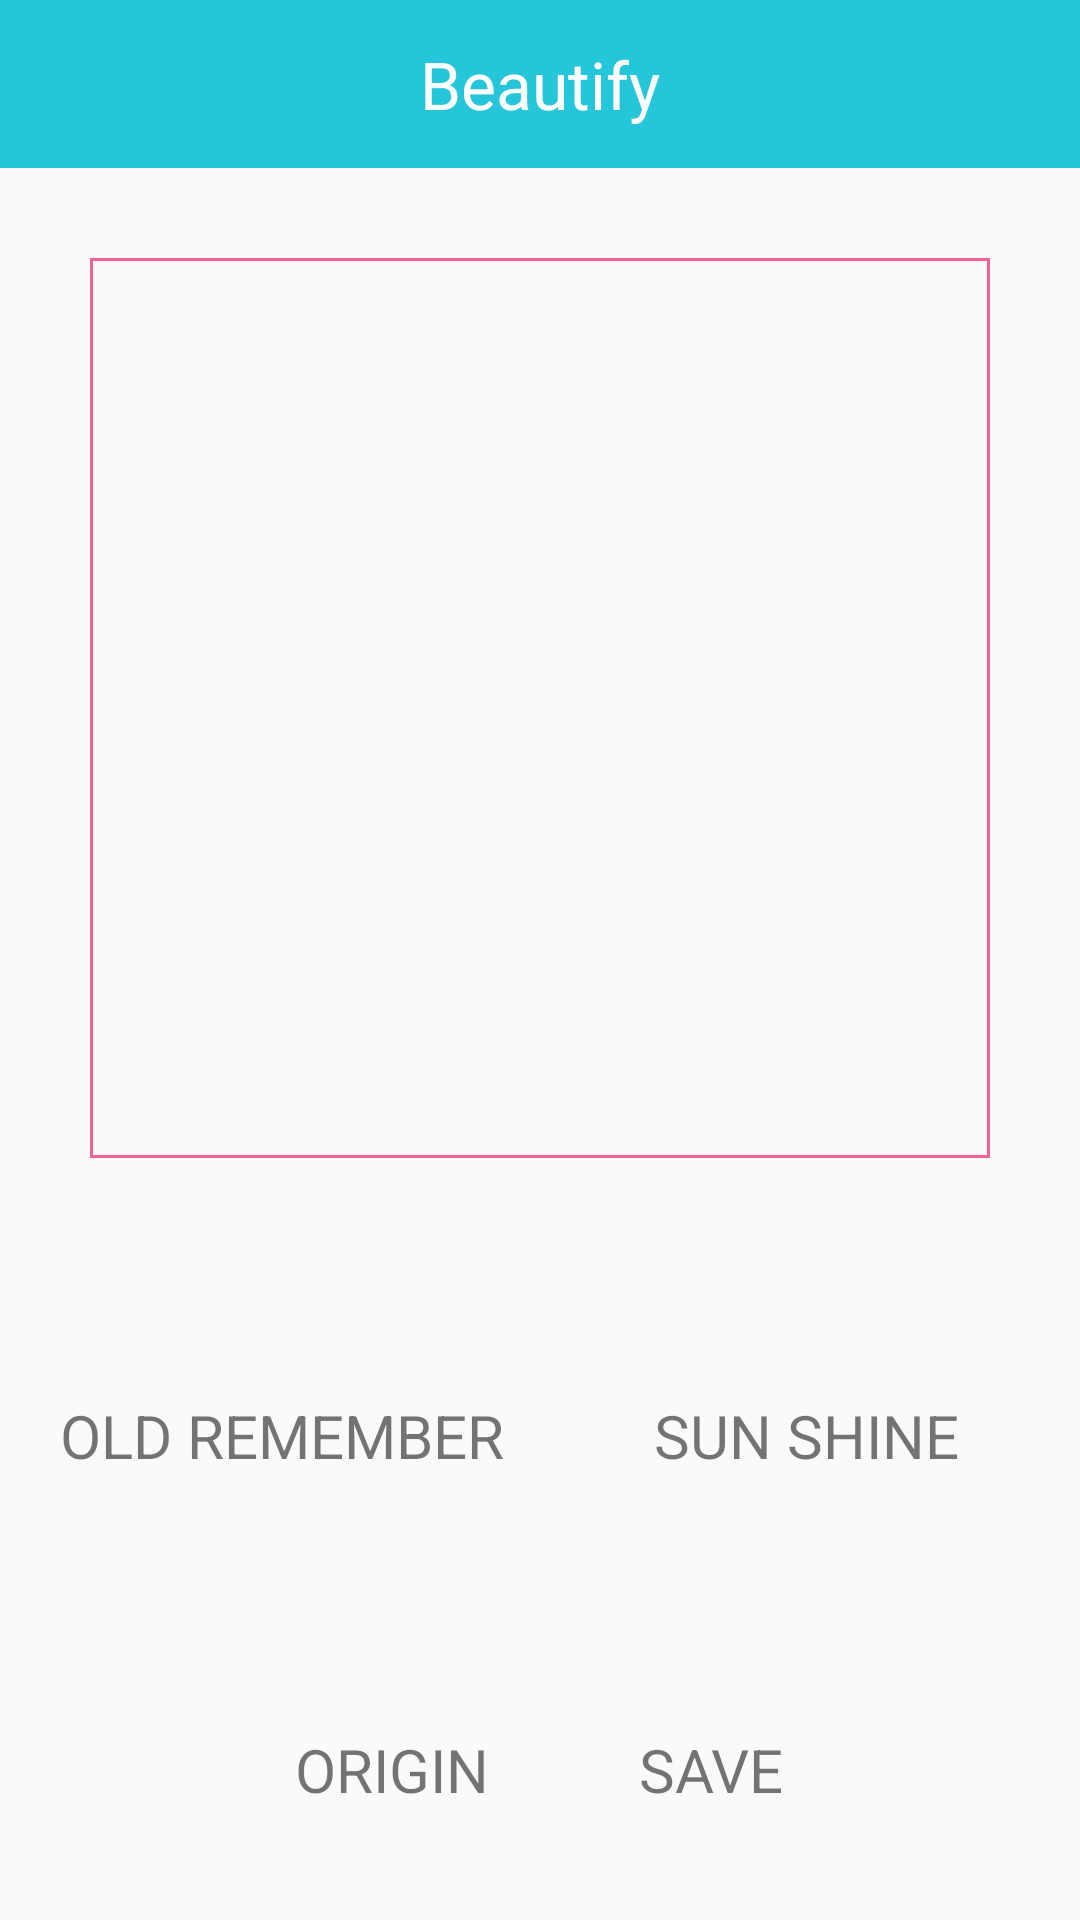

Here is an Android app screen rendered from its layout file. Give the layout XML and the strings, colors and styles it references.
<!-- AndroidManifest.xml: application theme AppTheme -->
<!-- res/layout/activity_beautify.xml -->
<?xml version="1.0" encoding="utf-8"?>
<LinearLayout xmlns:android="http://schemas.android.com/apk/res/android"
    xmlns:toolbar="http://schemas.android.com/apk/res-auto"
    xmlns:tools="http://schemas.android.com/tools"
    android:layout_width="match_parent"
    android:layout_height="match_parent"
    android:orientation="vertical"
    tools:context="cn.edu.sjtu.se.walknshot.androidclient.AddPicturesActivity">

    <android.support.v7.widget.Toolbar
        android:id="@+id/toolbar"
        android:layout_width="match_parent"
        android:layout_height="wrap_content"
        android:background="@color/colorPrimaryDark"
        toolbar:theme="@style/ThemeOverlay.AppCompat.Dark.ActionBar">

        <TextView
            android:layout_width="wrap_content"
            android:layout_height="wrap_content"
            android:layout_gravity="center"
            android:text="@string/title_beautifypictures"
            android:textAppearance="?android:textAppearanceLarge"
            android:textColor="@color/white" />

    </android.support.v7.widget.Toolbar>

    <ScrollView
        android:layout_width="match_parent"
        android:layout_height="match_parent">

        <LinearLayout
            android:layout_width="match_parent"
            android:layout_height="wrap_content"
            android:orientation="vertical">
            
            <LinearLayout
                android:layout_width="match_parent"
                android:layout_height="match_parent"
                android:orientation="vertical"
                android:gravity="center">
                
                <ImageView
                    android:id="@+id/tempImage"
                    android:layout_width="wrap_content"
                    android:layout_height="wrap_content"
                    android:adjustViewBounds="true"
                    android:layout_marginTop="30dip"
                    android:contentDescription="@null"
                    android:background="@drawable/bg_gridview"
                    android:minHeight="300dip"
                    android:minWidth="300dip" />
            </LinearLayout>
            
            <LinearLayout
                android:id="@+id/Layout_bottom"
                android:layout_width="fill_parent"
                android:layout_height="wrap_content"
                android:orientation="vertical"
                android:layout_marginTop="15dip"
                android:gravity="center" >

                <LinearLayout
                    android:id="@+id/Layout_bottom1"
                    android:layout_width="fill_parent"
                    android:layout_height="wrap_content"
                    android:gravity="center" >

                    <TextView
                        android:id="@+id/oldRemember"
                        android:layout_width="wrap_content"
                        android:layout_height="wrap_content"
                        android:background="@drawable/bg_text"
                        android:gravity="center"
                        android:paddingBottom="5dip"
                        android:paddingLeft="20dip"
                        android:paddingRight="20dip"
                        android:paddingTop="5dip"
                        android:layout_marginEnd="10dp"
                        android:text="@string/oldRemember"
                        android:textAllCaps="true"
                        android:textSize="20sp" />
                    <TextView
                        android:id="@+id/sunShine"
                        android:layout_width="wrap_content"
                        android:layout_height="wrap_content"
                        android:background="@drawable/bg_text"
                        android:gravity="center"
                        android:paddingBottom="5dip"
                        android:paddingLeft="20dip"
                        android:paddingRight="20dip"
                        android:paddingTop="5dip"
                        android:layout_marginEnd="10dp"
                        android:text="@string/sunShine"
                        android:textAllCaps="true"
                        android:textSize="20sp" />
                    <TextView
                        android:id="@+id/sketch"
                        android:layout_width="wrap_content"
                        android:layout_height="wrap_content"
                        android:background="@drawable/bg_text"
                        android:gravity="center"
                        android:paddingBottom="5dip"
                        android:paddingLeft="20dip"
                        android:paddingRight="20dip"
                        android:paddingTop="5dip"
                        android:text="@string/sketch"
                        android:textAllCaps="true"
                        android:textSize="20sp" />

                    </LinearLayout>
                <LinearLayout
                    android:id="@+id/Layout_bottom2"
                    android:layout_width="fill_parent"
                    android:layout_height="wrap_content"
                    android:layout_marginTop="15dip"
                    android:gravity="center" >

                    <TextView
                        android:id="@+id/cancelBeautify"
                        android:layout_width="wrap_content"
                        android:layout_height="wrap_content"
                        android:background="@drawable/bg_text"
                        android:gravity="center"
                        android:paddingBottom="5dip"
                        android:paddingLeft="20dip"
                        android:paddingRight="20dip"
                        android:paddingTop="5dip"
                        android:layout_marginEnd="10dp"
                        android:text="@string/cancelBeautify"
                        android:textAllCaps="true"
                        android:textSize="20sp" />

                    <TextView
                        android:id="@+id/savePicture"
                        android:layout_width="wrap_content"
                        android:layout_height="wrap_content"
                        android:background="@drawable/bg_text"
                        android:gravity="center"
                        android:paddingBottom="5dip"
                        android:paddingLeft="20dip"
                        android:paddingRight="20dip"
                        android:paddingTop="5dip"
                        android:text="@string/savePicture"
                        android:textAllCaps="true"
                        android:textSize="20sp" />
                </LinearLayout>
            </LinearLayout>
        </LinearLayout>
    </ScrollView>

</LinearLayout>
<!-- resources referenced by this layout -->
<resources>
  <color name="colorPrimaryDark">#26C6DA</color>
  <color name="white">#ffffff</color>
  <!-- drawable bg_gridview (drawable) -->
  <?xml version="1.0" encoding="utf-8"?>
  <shape xmlns:android="http://schemas.android.com/apk/res/android">
  
      <corners android:radius="0dip" />
  
      <stroke
          android:width="1dip"
          android:color="@color/colorAccent" />
  
  </shape>
  <string name="cancelBeautify">Origin</string>
  <string name="oldRemember">Old Remember</string>
  <string name="savePicture">Save</string>
  <string name="sketch">Sketch</string>
  <string name="sunShine">Sun Shine</string>
  <string name="title_beautifypictures">Beautify</string>
  <style name="AppTheme" parent="Theme.AppCompat.Light.NoActionBar">
          
          <item name="colorPrimary">@color/colorPrimary</item>
          <item name="colorPrimaryDark">@color/colorPrimaryDark</item>
          <item name="colorAccent">@color/colorAccent</item>
          <item name="android:fitsSystemWindows">true</item>
      </style>
  <color name="colorAccent">#F06292</color>
  <color name="colorPrimary">#80DEEA</color>
</resources>
